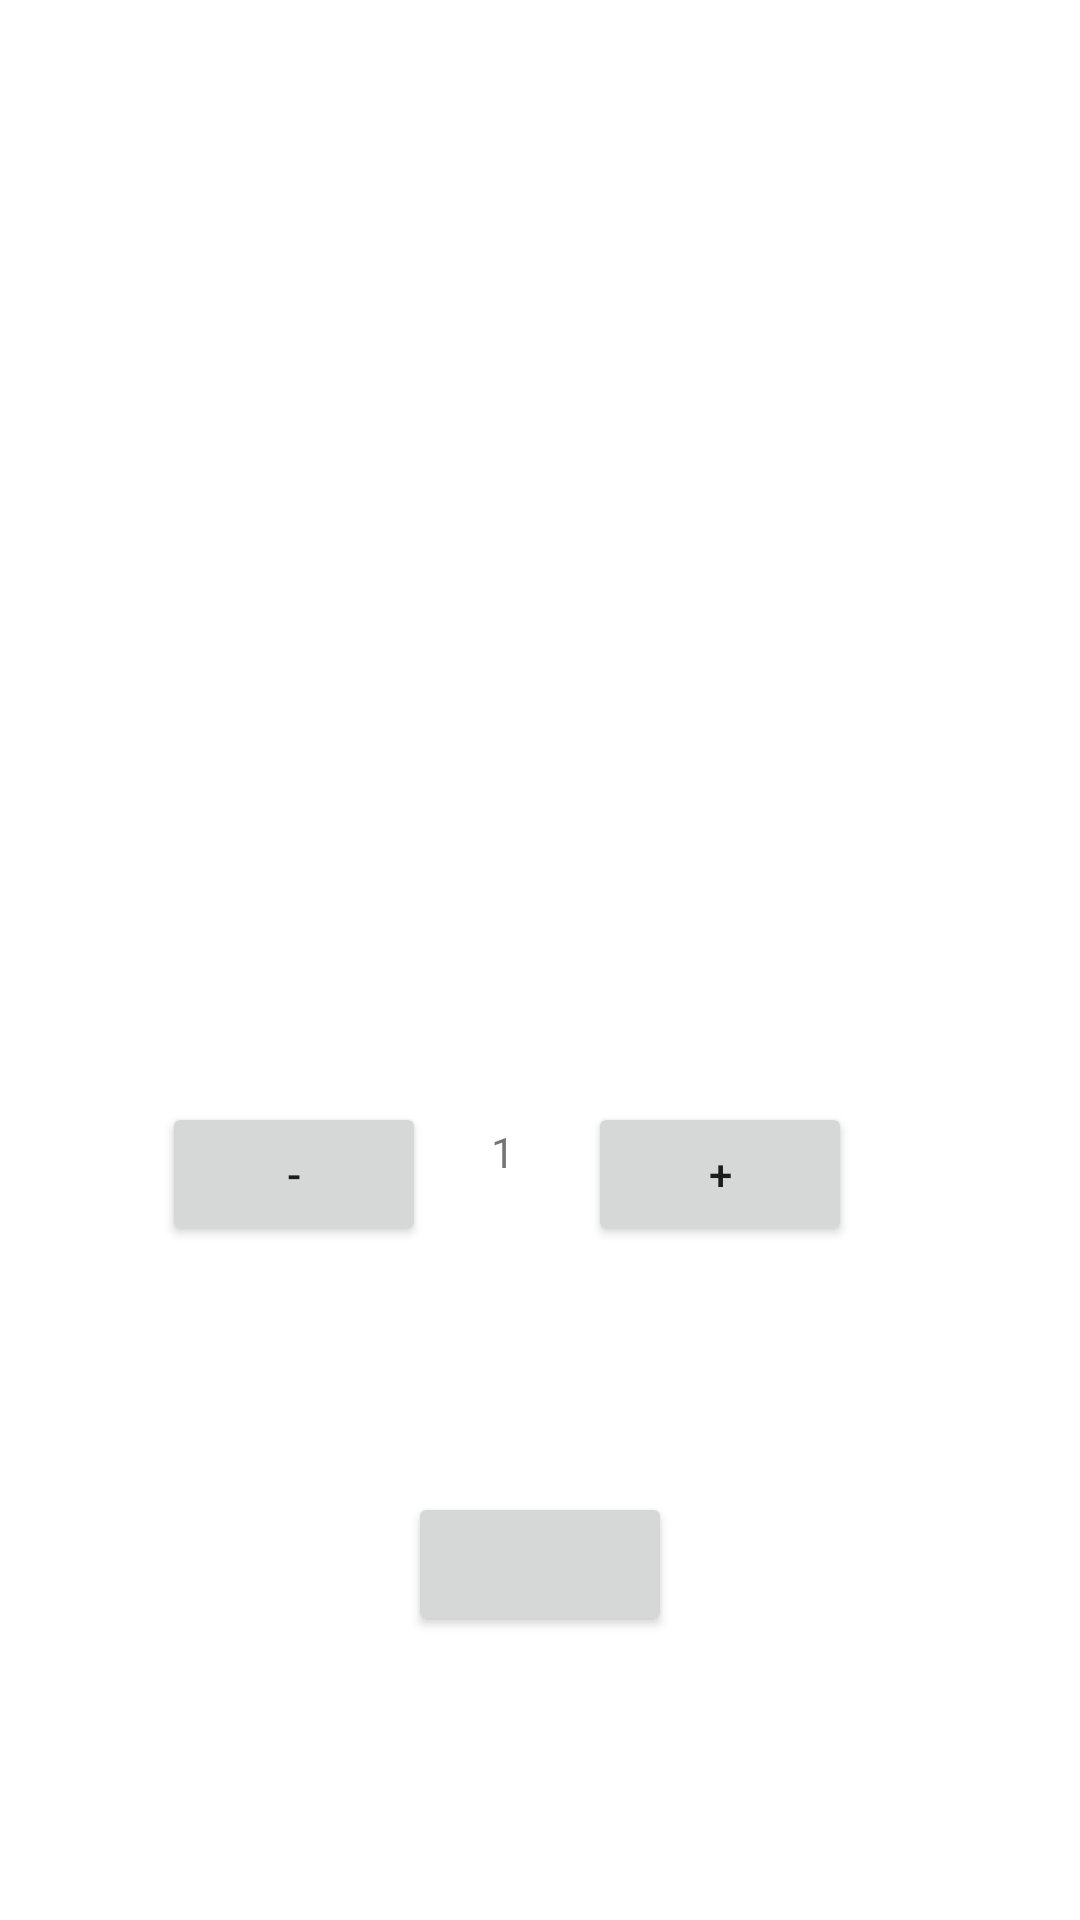

Here is an Android app screen rendered from its layout file. Give the layout XML and the strings, colors and styles it references.
<!-- AndroidManifest.xml: application theme Theme.AndroidERestaurant -->
<!-- res/layout/activity_detail.xml -->
<?xml version="1.0" encoding="utf-8"?>
<androidx.constraintlayout.widget.ConstraintLayout xmlns:android="http://schemas.android.com/apk/res/android"
    xmlns:app="http://schemas.android.com/apk/res-auto"
    xmlns:tools="http://schemas.android.com/tools"
    android:layout_width="match_parent"
    android:layout_height="match_parent"
    tools:context=".DetailActivity">

    <androidx.viewpager2.widget.ViewPager2
        android:id="@+id/dishPhotoPager"
        android:layout_width="0dp"
        android:layout_height="200dp"
        app:layout_constraintEnd_toEndOf="parent"
        app:layout_constraintHorizontal_bias="0.0"
        app:layout_constraintStart_toStartOf="parent"
        app:layout_constraintTop_toTopOf="parent" />

    <TextView
        android:id="@+id/detailTitle"
        android:layout_width="wrap_content"
        android:layout_height="wrap_content"
        android:layout_marginTop="30dp"
        android:fontFamily="sans-serif-smallcaps"
        android:textSize="25sp"
        app:layout_constraintEnd_toEndOf="parent"
        app:layout_constraintStart_toStartOf="parent"
        app:layout_constraintTop_toBottomOf="@+id/dishPhotoPager" />

    <TextView
        android:id="@+id/detail"
        android:layout_width="0dp"
        android:layout_height="wrap_content"
        android:layout_marginStart="40dp"
        android:layout_marginTop="40dp"
        android:layout_marginEnd="40dp"
        app:layout_constraintEnd_toEndOf="parent"
        app:layout_constraintStart_toStartOf="parent"
        app:layout_constraintTop_toBottomOf="@+id/detailTitle" />

    <Button
        android:id="@+id/buttonMinus"
        android:layout_width="wrap_content"
        android:layout_height="wrap_content"
        android:text="-"
        app:layout_constraintEnd_toStartOf="@+id/buttonPlus"
        app:layout_constraintStart_toStartOf="parent"
        app:layout_constraintTop_toTopOf="@+id/buttonPlus" />

    <Button
        android:id="@+id/buttonPlus"
        android:layout_width="wrap_content"
        android:layout_height="wrap_content"
        android:layout_marginTop="48dp"
        android:layout_marginEnd="76dp"
        android:text="+"
        app:layout_constraintEnd_toEndOf="parent"
        app:layout_constraintTop_toBottomOf="@+id/detail" />

    <TextView
        android:id="@+id/counter"
        android:layout_width="wrap_content"
        android:layout_height="wrap_content"
        android:layout_marginTop="55dp"
        android:text="1"
        app:layout_constraintEnd_toStartOf="@+id/buttonPlus"
        app:layout_constraintHorizontal_bias="0.468"
        app:layout_constraintStart_toEndOf="@+id/buttonMinus"
        app:layout_constraintTop_toBottomOf="@+id/detail" />


    <Button
        android:id="@+id/buttonTot"
        android:layout_width="wrap_content"
        android:layout_height="wrap_content"
        app:layout_constraintBottom_toBottomOf="parent"
        app:layout_constraintEnd_toEndOf="parent"
        app:layout_constraintStart_toStartOf="parent"
        app:layout_constraintTop_toTopOf="parent"
        app:layout_constraintVertical_bias="0.84000003"
        tools:ignore="SpeakableTextPresentCheck" />

</androidx.constraintlayout.widget.ConstraintLayout>
<!-- resources referenced by this layout -->
<resources>
  <style name="Theme.AndroidERestaurant" parent="Theme.MaterialComponents.DayNight.DarkActionBar">
          
          <item name="colorPrimary">@color/purple_200</item>
          <item name="colorPrimaryVariant">@color/green_700</item>
          <item name="colorOnPrimary">@color/white</item>
          
          <item name="colorSecondary">@color/teal_200</item>
          <item name="colorSecondaryVariant">@color/teal_700</item>
          <item name="colorOnSecondary">@color/black</item>
          
          <item name="android:statusBarColor" tools:targetApi="l">?attr/colorPrimaryVariant</item>
          
      </style>
  <color name="purple_200">#F44336</color>
  <color name="green_700">#FF7FDD4C</color>
  <color name="white">#FFFFFFFF</color>
  <color name="teal_200">#FF03DAC5</color>
  <color name="teal_700">#FF018786</color>
  <color name="black">#FF000000</color>
</resources>
